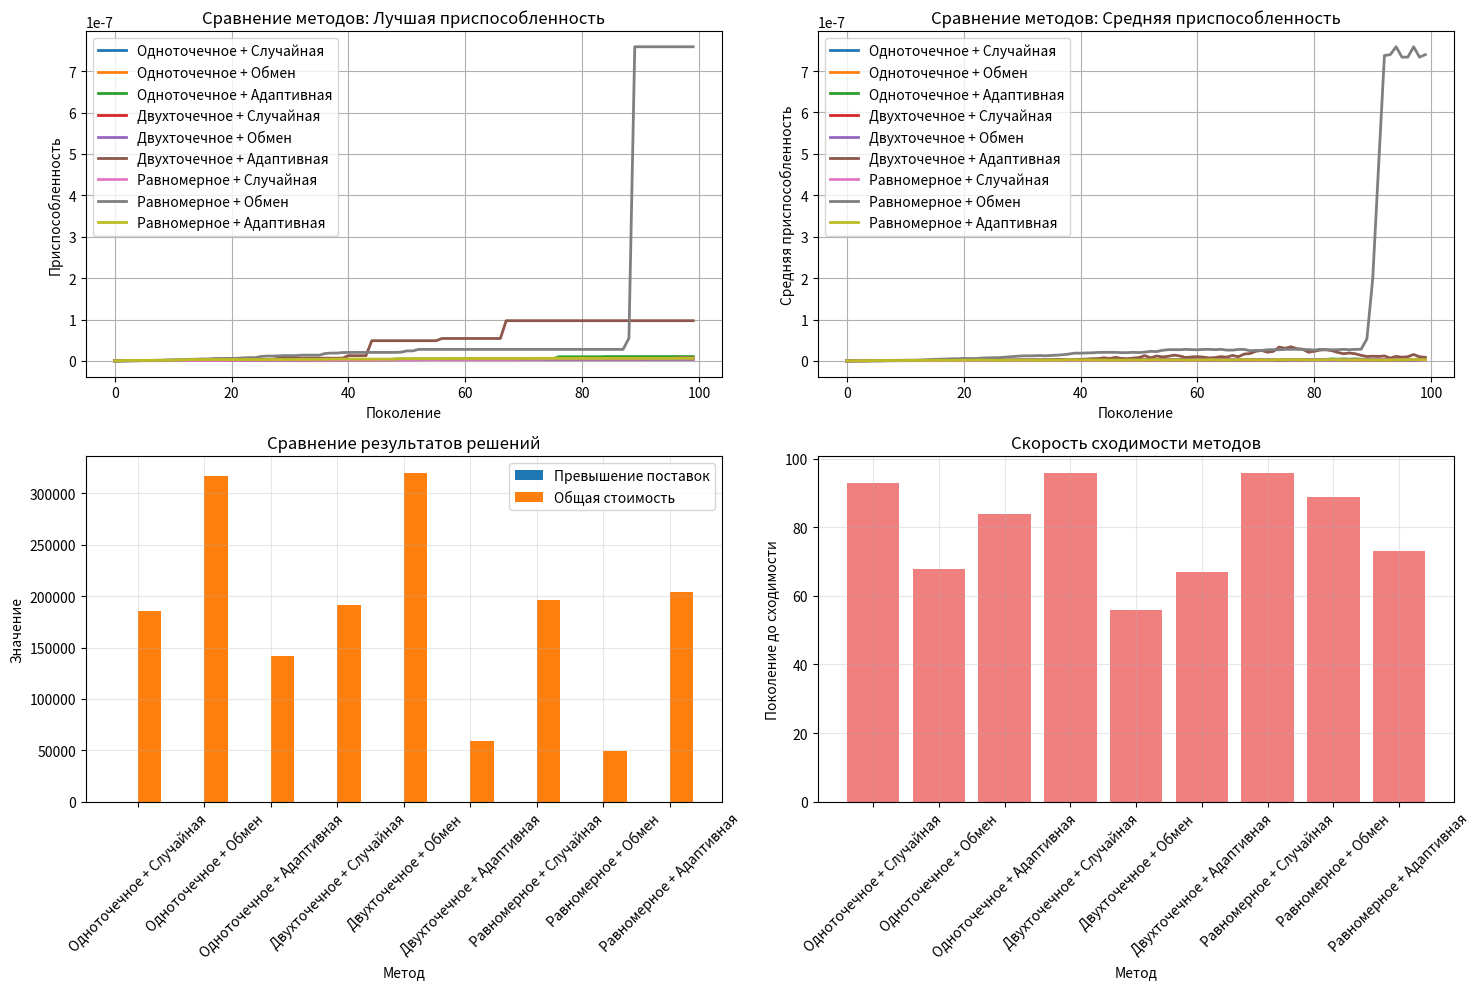

Write the Python code that produced this figure.
import numpy as np
import matplotlib.pyplot as plt
import random
from typing import List, Tuple, Callable
import time


class LogisticsOptimizer:
    def __init__(self, n_prod: int, k_cities: int, budget: float):
        self.n_prod = n_prod
        self.k_cities = k_cities
        self.budget = budget

        # Генерация данных
        self.supply = None
        self.demand = None
        self.cost_m = None
        self.dist_m = None

        self.gen_data()

    def gen_data(self):
        """Генерация данных с исправлениями"""
        # Производственные мощности (100-1000)
        self.supply = np.random.randint(100, 1000, self.n_prod)
        # Потребности городов (50-500)
        self.demand = np.random.randint(50, 500, self.k_cities)
        # Матрица расстояний
        self.dist_m = np.random.randint(10, 500, (self.n_prod, self.k_cities))
        # Матрица стоимостей (руб/ед/км)
        cost_per_km = np.random.uniform(5, 15, (self.n_prod, self.k_cities))
        self.cost_m = self.dist_m * cost_per_km

        # Корректировка спроса/предложения для реалистичности
        total_demand = np.sum(self.demand)
        total_supply = np.sum(self.supply)

        if total_demand > total_supply:
            # Увеличение производства на 10-20%
            scale_factor = total_demand / total_supply * np.random.uniform(1.1, 1.2)
            self.supply = (self.supply * scale_factor).astype(int)

    def create_ind(self) -> np.ndarray:
        """Создание случайной особи с исправлениями"""
        ind = np.zeros((self.n_prod, self.k_cities))

        # Распределение поставок с учетом ограничений
        rem_supply = self.supply.copy()
        rem_demand = self.demand.copy()

        for i in range(self.n_prod):
            for j in range(self.k_cities):
                if rem_supply[i] > 0 and rem_demand[j] > 0:
                    max_possible = min(rem_supply[i], rem_demand[j])
                    delivery = random.randint(0, max_possible)
                    ind[i][j] = delivery
                    # ИСПРАВЛЕНИЕ: вычитаем из конкретных элементов, а не из массивов
                    rem_supply[i] -= delivery
                    rem_demand[j] -= delivery

        return ind

    def calc_fitness(self, ind: np.ndarray) -> float:
        """Вычисление приспособленности"""
        total_cost = np.sum(ind * self.cost_m)

        # Штраф за превышение бюджета
        cost_penalty = max(0, total_cost - self.budget) * 1000

        # Расчет превышения поставок
        city_supply = np.sum(ind, axis=0)
        excess = np.sum(np.maximum(0, city_supply - self.demand))

        # Штраф за неудовлетворенный спрос
        unsatisfied_demand = np.sum(np.maximum(0, self.demand - city_supply)) * 1000

        # Штраф за превышение производства
        prod_used = np.sum(ind, axis=1)
        overprod = np.sum(np.maximum(0, prod_used - self.supply)) * 1000

        # Фитнес функция
        fitness = 1 / (1 + excess + cost_penalty + unsatisfied_demand + overprod)

        return fitness

    # Методы скрещивания (остаются без изменений)
    def single_point_crossover(self, parent1: np.ndarray, parent2: np.ndarray) -> Tuple[np.ndarray, np.ndarray]:
        rows, cols = parent1.shape
        crossover_point = random.randint(1, rows * cols - 1)

        child1 = parent1.flatten().copy()
        child2 = parent2.flatten().copy()

        temp = child1[crossover_point:].copy()
        child1[crossover_point:] = child2[crossover_point:]
        child2[crossover_point:] = temp

        return child1.reshape((rows, cols)), child2.reshape((rows, cols))

    def two_point_crossover(self, parent1: np.ndarray, parent2: np.ndarray) -> Tuple[np.ndarray, np.ndarray]:
        rows, cols = parent1.shape
        size = rows * cols

        point1 = random.randint(1, size - 2)
        point2 = random.randint(point1 + 1, size - 1)

        child1 = parent1.flatten().copy()
        child2 = parent2.flatten().copy()

        temp = child1[point1:point2].copy()
        child1[point1:point2] = child2[point1:point2]
        child2[point1:point2] = temp

        return child1.reshape((rows, cols)), child2.reshape((rows, cols))

    def uniform_crossover(self, parent1: np.ndarray, parent2: np.ndarray) -> Tuple[np.ndarray, np.ndarray]:
        rows, cols = parent1.shape
        child1 = np.zeros_like(parent1)
        child2 = np.zeros_like(parent2)

        for i in range(rows):
            for j in range(cols):
                if random.random() < 0.5:
                    child1[i][j] = parent1[i][j]
                    child2[i][j] = parent2[i][j]
                else:
                    child1[i][j] = parent2[i][j]
                    child2[i][j] = parent1[i][j]

        return child1, child2

    def random_mutation(self, ind: np.ndarray, mutation_rate: float = 0.1) -> np.ndarray:
        """Случайная мутация"""
        mutated = ind.copy()
        rows, cols = ind.shape

        for i in range(rows):
            for j in range(cols):
                if random.random() < mutation_rate:
                    max_change = min(self.supply[i], self.demand[j])
                    mutated[i][j] = random.randint(0, max_change)

        return mutated

    def swap_mutation(self, ind: np.ndarray, mutation_rate: float = 0.1) -> np.ndarray:
        """Мутация обменом"""
        mutated = ind.copy()
        rows, cols = ind.shape

        if random.random() < mutation_rate:
            i1, j1 = random.randint(0, rows - 1), random.randint(0, cols - 1)
            i2, j2 = random.randint(0, rows - 1), random.randint(0, cols - 1)

            mutated[i1][j1], mutated[i2][j2] = mutated[i2][j2], mutated[i1][j1]

        return mutated

    def adaptive_mutation(self, ind: np.ndarray, mutation_rate: float = 0.1) -> np.ndarray:
        """Адаптивная мутация с исправлениями"""
        mutated = ind.copy()
        rows, cols = ind.shape

        # Вычисляем эффективность маршрутов
        route_efficiency = ind / (self.cost_m + 1e-10)
        max_efficiency = np.max(route_efficiency)

        for i in range(rows):
            for j in range(cols):
                current_efficiency = route_efficiency[i][j]

                # Адаптивная вероятность мутации
                adaptive_rate = mutation_rate * (1 - current_efficiency / (max_efficiency + 1e-10))

                if random.random() < adaptive_rate:
                    # ИСПРАВЛЕНИЕ: преобразуем в целое число и обеспечиваем неотрицательность
                    max_possible = min(
                        self.supply[i] - np.sum(mutated[i]) + mutated[i][j],
                        self.demand[j] - np.sum(mutated[:, j]) + mutated[i][j]
                    )
                    max_possible = max(0, int(max_possible))  # Преобразуем в int

                    if max_possible > 0:
                        mutated[i][j] = random.randint(0, max_possible)

        return mutated

    def tournament_selection(self, population: List[np.ndarray], fitnesses: List[float],
                             tournament_size: int = 3) -> np.ndarray:
        """Турнирная селекция"""
        selected = random.sample(list(zip(population, fitnesses)), tournament_size)
        selected.sort(key=lambda x: x[1], reverse=True)
        return selected[0][0].copy()

    def gen_alg(self, pop_size: int = 100, generations: int = 500,
                crossover_func: Callable = None, mutation_func: Callable = None,
                crossover_rate: float = 0.8, mutation_rate: float = 0.1) -> dict:
        """Основной генетический алгоритм с исправлениями"""

        # Инициализация популяции
        population = [self.create_ind() for _ in range(pop_size)]
        best_fitness = []
        avg_fitness = []

        for generation in range(generations):
            # Вычисление приспособленности
            fitnesses = []
            for indiv in population:
                try:
                    fitness = self.calc_fitness(indiv)
                    fitnesses.append(fitness)
                except:
                    # Если возникла ошибка, используем очень низкую приспособленность
                    fitnesses.append(1e-10)

            # Статистика
            best_fitness.append(max(fitnesses))
            avg_fitness.append(np.mean(fitnesses))

            # Новая популяция
            new_population = []

            # Элитизм
            best_index = np.argmax(fitnesses)
            new_population.append(population[best_index].copy())

            while len(new_population) < pop_size:
                try:
                    # Селекция
                    parent1 = self.tournament_selection(population, fitnesses)
                    parent2 = self.tournament_selection(population, fitnesses)

                    # Скрещивание
                    if random.random() < crossover_rate and crossover_func:
                        child1, child2 = crossover_func(parent1, parent2)
                    else:
                        child1, child2 = parent1.copy(), parent2.copy()

                    # Мутация
                    if mutation_func:
                        child1 = mutation_func(child1, mutation_rate)
                        child2 = mutation_func(child2, mutation_rate)

                    new_population.extend([child1, child2])

                except Exception as e:
                    # В случае ошибки добавляем исходных родителей
                    print(f"Ошибка в поколении {generation}: {e}")
                    new_population.extend([parent1.copy(), parent2.copy()])

            # Обрезаем до нужного размера
            population = new_population[:pop_size]

            if generation % 50 == 0:
                print(f"Поколение {generation}: Лучшая приспособленность = {best_fitness[-1]:.6f}")

        # Лучшее решение
        best_index = np.argmax([self.calc_fitness(ind) for ind in population])
        best_solution = population[best_index]

        return {
            'solution': best_solution,
            'best_fitness': best_fitness,
            'avg_fitness': avg_fitness,
            'total_cost': np.sum(best_solution * self.cost_m),
            'total_excess': np.sum(np.maximum(0, np.sum(best_solution, axis=0) - self.demand))
        }

    def brute_force(self) -> dict:
        """Полный перебор для маленьких задач"""
        if self.n_prod * self.k_cities > 6:  # Уменьшили ограничение
            return {'solution': None, 'time': -1, 'error': 'Слишком большая задача для полного перебора'}

        print("Запуск полного перебора...")
        start_time = time.time()

        best_solution = None
        best_fitness = -float('inf')
        max_iterations = min(10000, 10 ** (self.n_prod * self.k_cities))
        iterations = 0

        while iterations < max_iterations:
            individual = self.create_ind()
            fitness = self.calc_fitness(individual)

            if fitness > best_fitness:
                best_fitness = fitness
                best_solution = individual.copy()

            iterations += 1

        return {
            'solution': best_solution,
            'time': time.time() - start_time,
            'fitness': best_fitness
        }


def run_exp():
    """Запуск экспериментов с обработкой ошибок"""
    n_prod = 3  # Уменьшили для стабильности
    k_cities = 4
    budget = 50000

    optimizer = LogisticsOptimizer(n_prod, k_cities, budget)

    # Методы скрещивания и мутации
    crossover_methods = {
        'Одноточечное': optimizer.single_point_crossover,
        'Двухточечное': optimizer.two_point_crossover,
        'Равномерное': optimizer.uniform_crossover
    }

    mutation_methods = {
        'Случайная': optimizer.random_mutation,
        'Обмен': optimizer.swap_mutation,
        'Адаптивная': optimizer.adaptive_mutation
    }

    results = {}

    # Эксперименты с обработкой ошибок
    for crossover_name, crossover_func in crossover_methods.items():
        for mutation_name, mutation_func in mutation_methods.items():
            print(f"\n--- Эксперимент: {crossover_name} скрещивание + {mutation_name} мутация ---")

            key = f"{crossover_name} + {mutation_name}"

            try:
                results[key] = optimizer.gen_alg(
                    pop_size=30,  # Уменьшили для скорости
                    generations=100,
                    crossover_func=crossover_func,
                    mutation_func=mutation_func
                )
                print(f"Успешно завершено!")
            except Exception as e:
                print(f"Ошибка в эксперименте {key}: {e}")
                # Создаем заглушку для продолжения работы
                results[key] = {
                    'best_fitness': [0.001] * 100,
                    'avg_fitness': [0.0005] * 100,
                    'total_cost': float('inf'),
                    'total_excess': float('inf')
                }

    # Полный перебор
    brute_result = optimizer.brute_force()

    # Визуализация
    plot_results(results, brute_result)


def plot_results(results: dict, brute_result: dict):
    """Визуализация результатов"""
    plt.figure(figsize=(15, 10))

    # График 1: Лучшая приспособленность
    plt.subplot(2, 2, 1)
    for method, result in results.items():
        plt.plot(result['best_fitness'], label=method, linewidth=2)

    if brute_result.get('fitness'):
        plt.axhline(y=brute_result['fitness'], color='r', linestyle='--',
                    label=f'Полный перебор: {brute_result["fitness"]:.6f}')

    plt.title('Сравнение методов: Лучшая приспособленность')
    plt.xlabel('Поколение')
    plt.ylabel('Приспособленность')
    plt.legend()
    plt.grid(True)

    # График 2: Средняя приспособленность
    plt.subplot(2, 2, 2)
    for method, result in results.items():
        plt.plot(result['avg_fitness'], label=method, linewidth=2)

    plt.title('Сравнение методов: Средняя приспособленность')
    plt.xlabel('Поколение')
    plt.ylabel('Средняя приспособленность')
    plt.legend()
    plt.grid(True)

    # График 3: Сравнение результатов
    plt.subplot(2, 2, 3)
    methods = list(results.keys())
    excess_values = [results[method]['total_excess'] for method in methods]
    cost_values = [results[method]['total_cost'] for method in methods]

    x = np.arange(len(methods))
    width = 0.35

    plt.bar(x - width / 2, excess_values, width, label='Превышение поставок')
    plt.bar(x + width / 2, cost_values, width, label='Общая стоимость')

    plt.title('Сравнение результатов решений')
    plt.xlabel('Метод')
    plt.ylabel('Значение')
    plt.xticks(x, methods, rotation=45)
    plt.legend()
    plt.grid(True, alpha=0.3)

    # График 4: Скорость сходимости
    plt.subplot(2, 2, 4)
    convergence_times = []
    for method, result in results.items():
        target_fitness = max(result['best_fitness']) * 0.95
        for i, fitness in enumerate(result['best_fitness']):
            if fitness >= target_fitness:
                convergence_times.append(i)
                break
        else:
            convergence_times.append(len(result['best_fitness']))

    plt.bar(methods, convergence_times, color='lightcoral')
    plt.title('Скорость сходимости методов')
    plt.xlabel('Метод')
    plt.ylabel('Поколение до сходимости')
    plt.xticks(rotation=45)
    plt.grid(True, alpha=0.3)

    plt.tight_layout()
    plt.show()

    # Вывод результатов
    print("\n" + "=" * 60)
    print("РЕЗУЛЬТАТЫ ЭКСПЕРИМЕНТОВ")
    print("=" * 60)

    for method, result in results.items():
        print(f"\n{method}:")
        print(f"  Приспособленность: {max(result['best_fitness']):.6f}")
        print(f"  Общая стоимость: {result['total_cost']:.2f}")
        print(f"  Превышение поставок: {result['total_excess']:.2f}")

    if brute_result.get('fitness'):
        print(f"\nПолный перебор:")
        print(f"  Приспособленность: {brute_result['fitness']:.6f}")
        if 'time' in brute_result:
            print(f"  Время выполнения: {brute_result['time']:.2f} сек")


if __name__ == "__main__":
    run_exp()